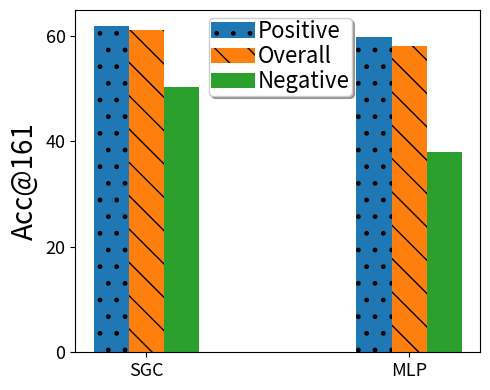

Write the Python code that produced this figure. (Note: this script raises an exception after producing the figure.)
import matplotlib.pyplot as plt
import numpy as np


def plot_negtive_and_overall():
    x_ticks_list = [0, 0.4]
    labels = ['SGC', 'MLP']
    bad_point = [50.24, 37.92]
    test_point = [61.08, 58.02]

    x = np.arange(len(labels))  # the label locations
    width = 0.08  # the width of the bars

    fig, ax = plt.subplots(figsize=(5, 4))
    plt.rcParams['savefig.dpi'] = 1000          # 图片像素
    plt.rcParams['figure.dpi'] = 1000           # 分辨率
    ax.bar((0 - width / 2, 0.4 - width / 2), test_point, width, label='Overall', hatch='\\')
    ax.bar((0 + width / 2, 0.4 + width / 2), bad_point, width, label='Negative')
    # Add some text for labels, title and custom x-axis tick labels, etc.
    ax.set_ylabel('Acc@161', fontsize=20)
    ax.set_xticks(x_ticks_list)
    ax.set_xticklabels(labels, fontsize=20)
    ax.set_yticks([0, 20, 40, 60])
    ax.tick_params(labelsize=13)  # 刻度字体大小
    fig.legend(fontsize=16, bbox_to_anchor=(0.71, 1.01), bbox_transform=ax.transAxes, ncol=1, columnspacing=0.1,
               labelspacing=0.2, markerscale=1, shadow=True, borderpad=0.2, handletextpad=0.2)
    fig.set_tight_layout(tight='rect')
    # plt.savefig('sgc_mlp.pdf')

    plt.show()


def plot_negtive_postive_and_overall():
    x_ticks_list = [0, 0.6]
    labels = ['SGC', 'MLP']
    pos_point = [61.85, 59.88]
    bad_point = [50.24, 37.92]
    test_point = [61.08, 58.02]

    x = np.arange(len(labels))  # the label locations
    width = 0.08  # the width of the bars

    fig, ax = plt.subplots(figsize=(5, 4))
    plt.rcParams['savefig.dpi'] = 1000          # 图片像素
    plt.rcParams['figure.dpi'] = 1000           # 分辨率
    ax.bar((0 - width, 0.6 - width), pos_point, width, label='Positive', hatch='.')
    ax.bar((0, 0.6), test_point, width, label='Overall', hatch='\\')
    ax.bar((0 + width, 0.6 + width), bad_point, width, label='Negative')
    # Add some text for labels, title and custom x-axis tick labels, etc.
    ax.set_ylabel('Acc@161', fontsize=20)
    ax.set_xticks(x_ticks_list)
    ax.set_xticklabels(labels, fontsize=20)
    ax.set_yticks([0, 20, 40, 60])
    ax.tick_params(labelsize=13)  # 刻度字体大小
    fig.legend(fontsize=16, bbox_to_anchor=(0.71, 1.01), bbox_transform=ax.transAxes, ncol=1, columnspacing=0.1,
               labelspacing=0.1, markerscale=1, shadow=True, borderpad=0.1, handletextpad=0.1)
    fig.set_tight_layout(tight='rect')
    plt.savefig('../pic/pos_overall_neg.png')

    plt.show()


# plot_negtive_and_overall()
plot_negtive_postive_and_overall()
